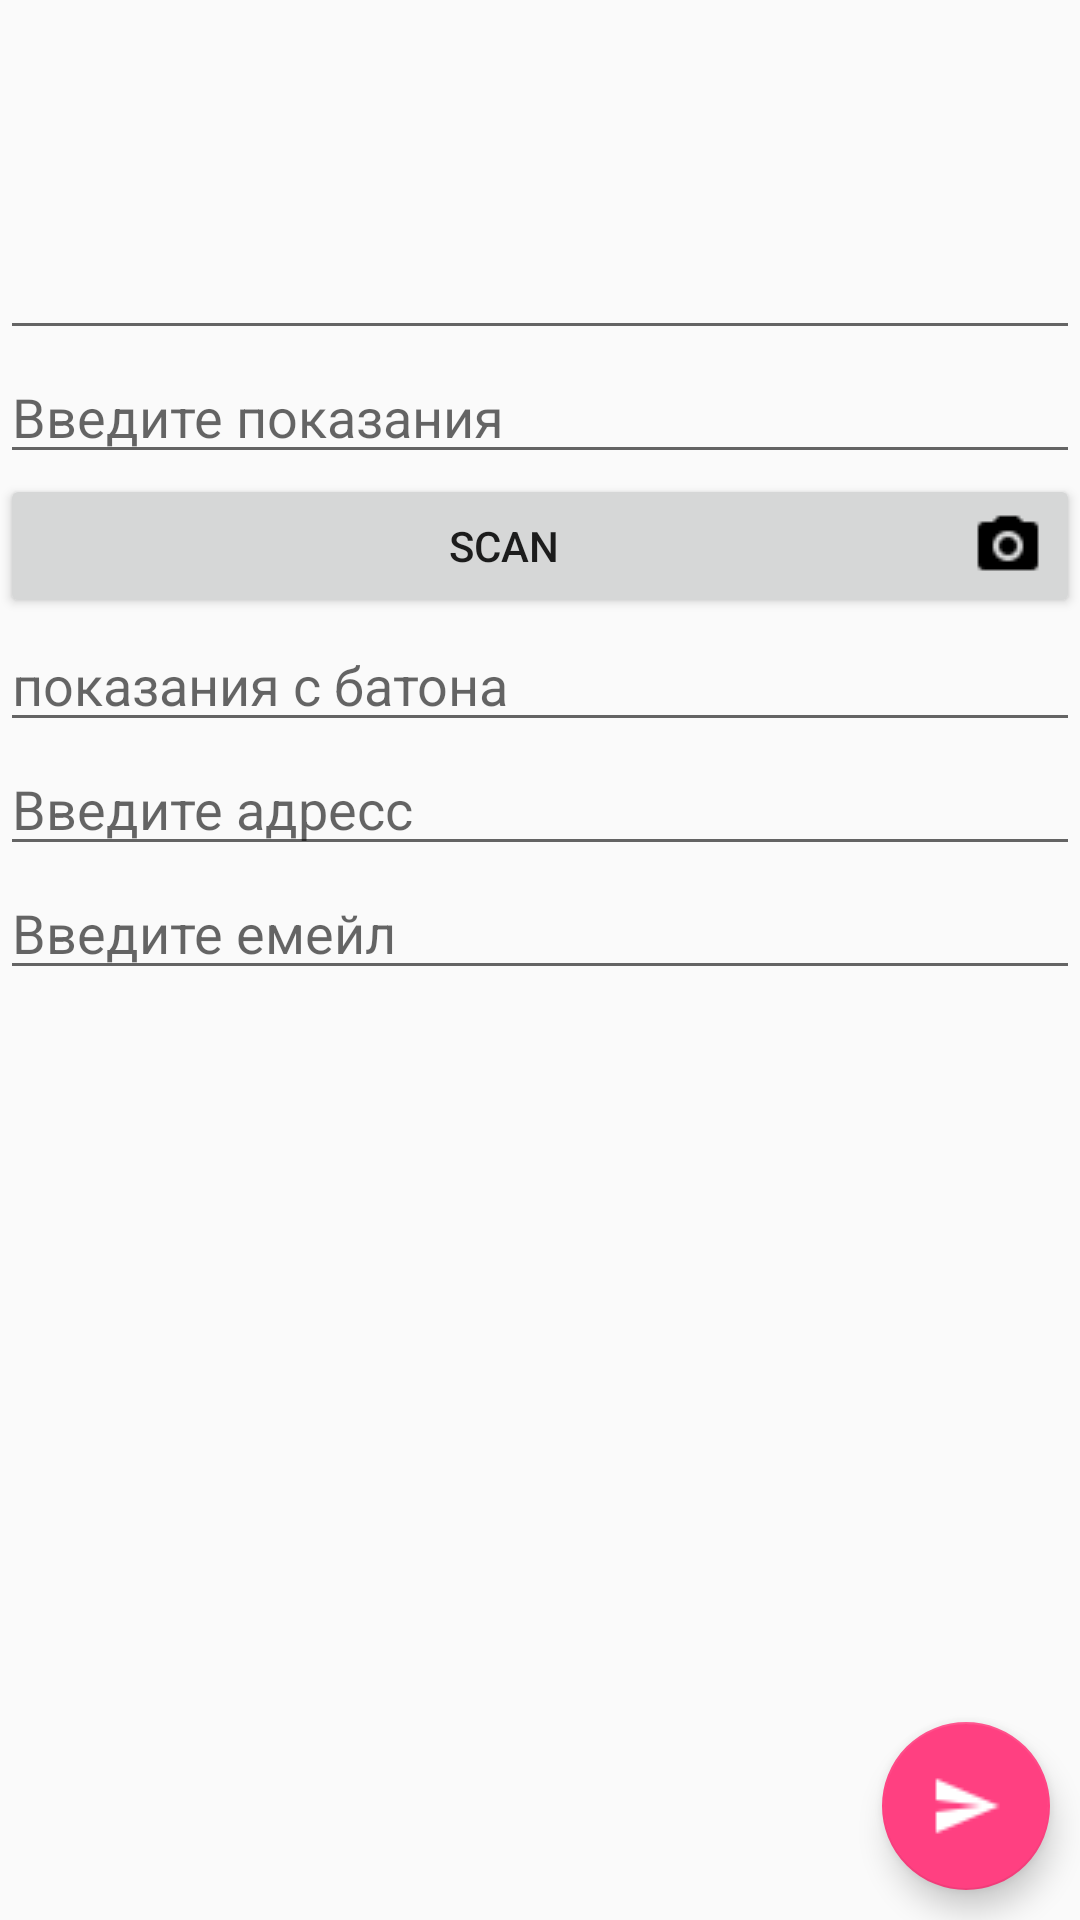

This screen was rendered from an Android layout file. Write that file and the resources it references.
<!-- AndroidManifest.xml: application theme AppTheme -->
<!-- res/layout/activity_electricity.xml -->
<?xml version="1.0" encoding="utf-8"?>
<LinearLayout xmlns:android="http://schemas.android.com/apk/res/android"
    xmlns:app="http://schemas.android.com/apk/res-auto"
    xmlns:tools="http://schemas.android.com/tools"
    android:layout_width="match_parent"
    android:layout_height="match_parent"
    android:orientation="vertical"
    tools:context="com.example.mixazp.utillitysubmiter.activity.ElectricityActivity">

    <LinearLayout
        android:layout_width="match_parent"
        android:layout_height="match_parent"
        android:orientation="vertical"
        android:layout_weight="0.8">
    </LinearLayout>

    <LinearLayout
        android:layout_width="match_parent"
        android:layout_height="match_parent"
        android:orientation="vertical"
        android:layout_weight="0.2">

        <EditText
            android:id="@+id/etDateEl"
            android:layout_width="match_parent"
            android:layout_height="wrap_content"
            android:ems="10"
            android:inputType="date" />

        <EditText
            android:id="@+id/etUtilesEl"
            android:layout_width="match_parent"
            android:layout_height="wrap_content"
            android:ems="10"
            android:inputType="numberDecimal"
            android:digits="0123456789"
            android:hint="@string/utills"/>

        <Button
            android:id="@+id/btnScanEl"
            android:layout_width="match_parent"
            android:layout_height="wrap_content"
            android:text="@string/scan"
            android:drawableEnd="@drawable/camera"/>

        <EditText
            android:id="@+id/etBtnUtilesEl"
            android:layout_width="match_parent"
            android:layout_height="wrap_content"
            android:ems="10"
            android:inputType="textPersonName"
            android:hint="показания с батона"/>

        <EditText
            android:id="@+id/etAdressEl"
            android:layout_width="match_parent"
            android:layout_height="wrap_content"
            android:ems="10"
            android:hint="@string/address"
            android:inputType="text" />

        <EditText
            android:id="@+id/etEmailEl"
            android:layout_width="match_parent"
            android:layout_height="wrap_content"
            android:ems="10"
            android:inputType="textEmailAddress"
            android:hint="@string/email"/>

    </LinearLayout>

    <android.support.design.widget.FloatingActionButton
        android:layout_width="match_parent"
        android:layout_height="wrap_content"
        android:id="@+id/fabElectr"
        android:src="@drawable/send"
        android:layout_gravity="end|bottom"
        android:layout_marginBottom="10dp"
        android:layout_marginEnd="10dp"/>

</LinearLayout>
<!-- resources referenced by this layout -->
<resources>
  <!-- drawable camera: png bitmap (drawable, 543 bytes) -->
  <!-- drawable send: png bitmap (drawable, 497 bytes) -->
  <string name="address">Введите адресс</string>
  <string name="email">Введите емейл</string>
  <string name="scan">Scan</string>
  <string name="utills">Введите показания</string>
  <style name="AppTheme" parent="Theme.AppCompat.Light.DarkActionBar">
          
          <item name="colorPrimary">@color/colorPrimary</item>
          <item name="colorPrimaryDark">@color/colorPrimaryDark</item>
          <item name="colorAccent">@color/colorAccent</item>
  
          
  
          <item name="windowActionBar">false</item>
          <item name="windowNoTitle">true</item>
      </style>
  <color name="colorPrimary">#3F51B5</color>
  <color name="colorPrimaryDark">#303F9F</color>
  <color name="colorAccent">#FF4081</color>
</resources>
